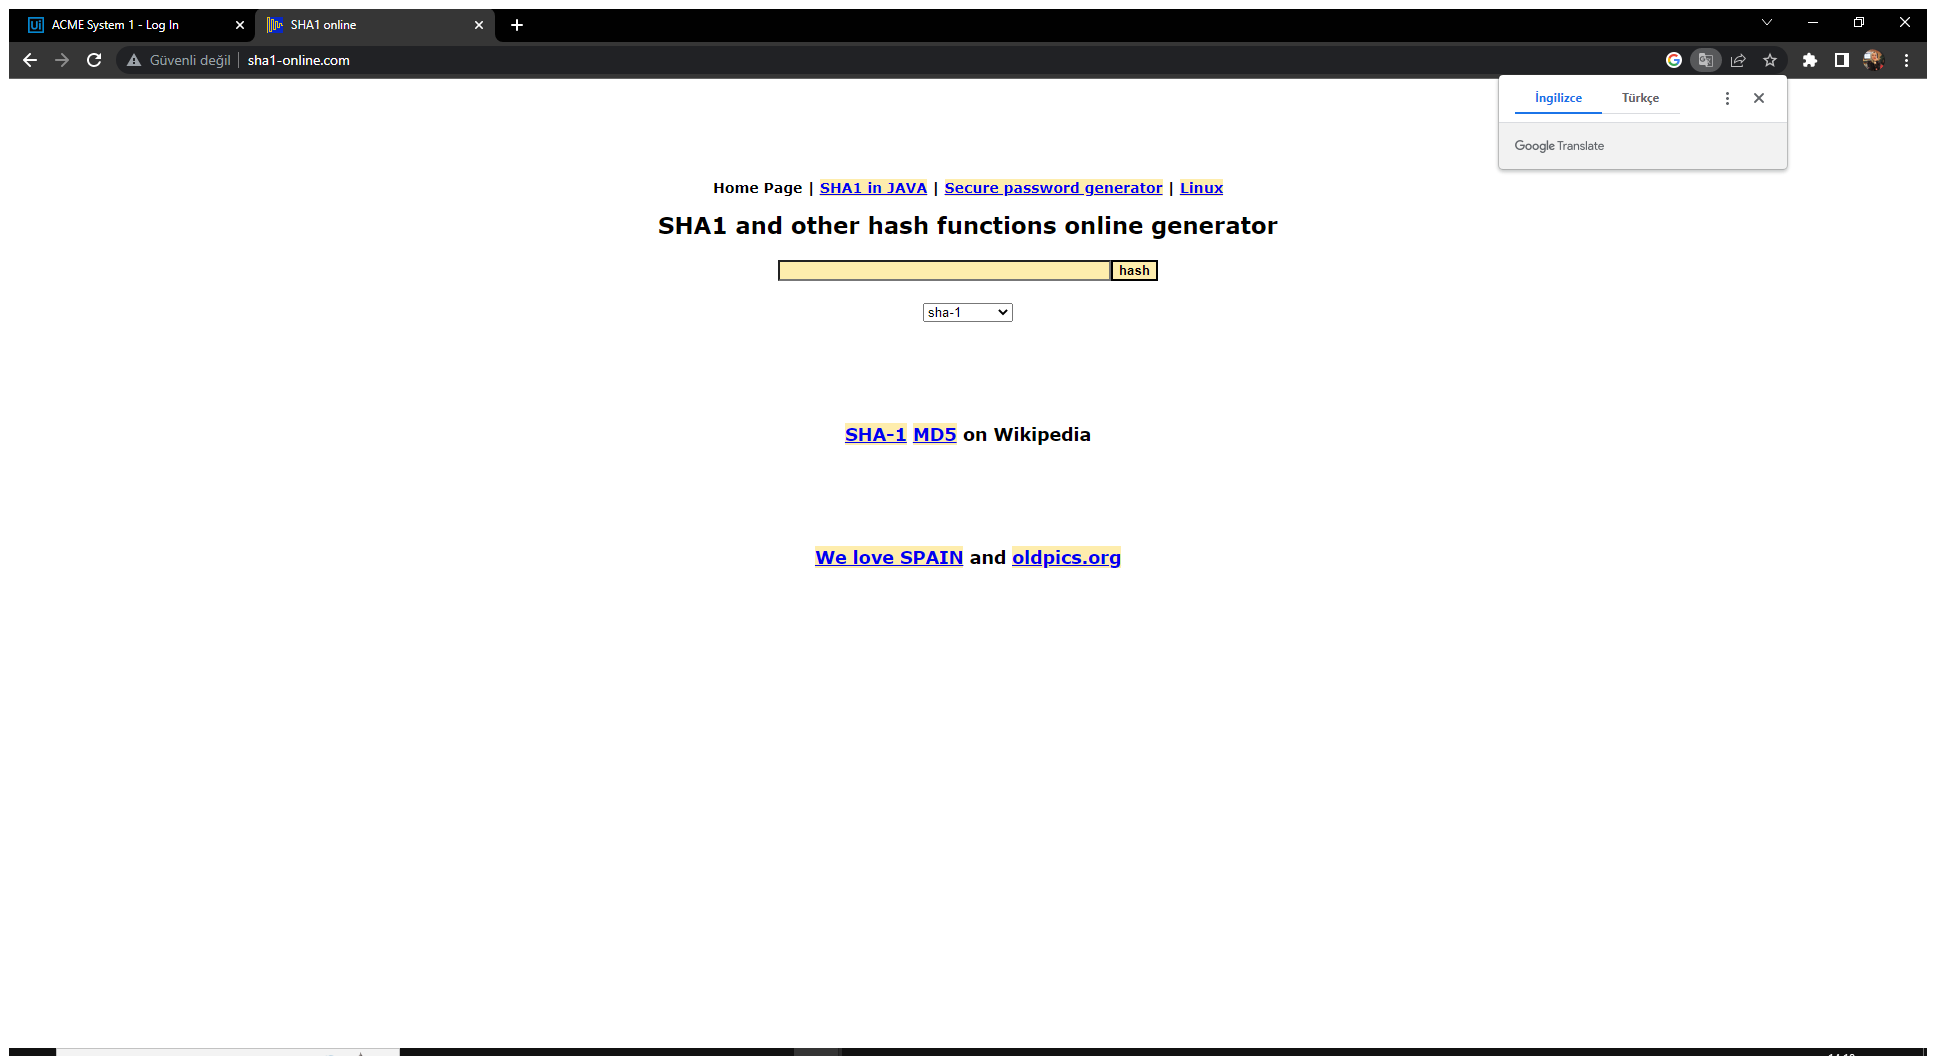
Task: Customer Ref Calculating Client Security Hash
Workflow: SHA1Online_Open

Step 1: Use Browser Chrome: SHA1 online in window 'SHA1 online' (chrome.exe)
